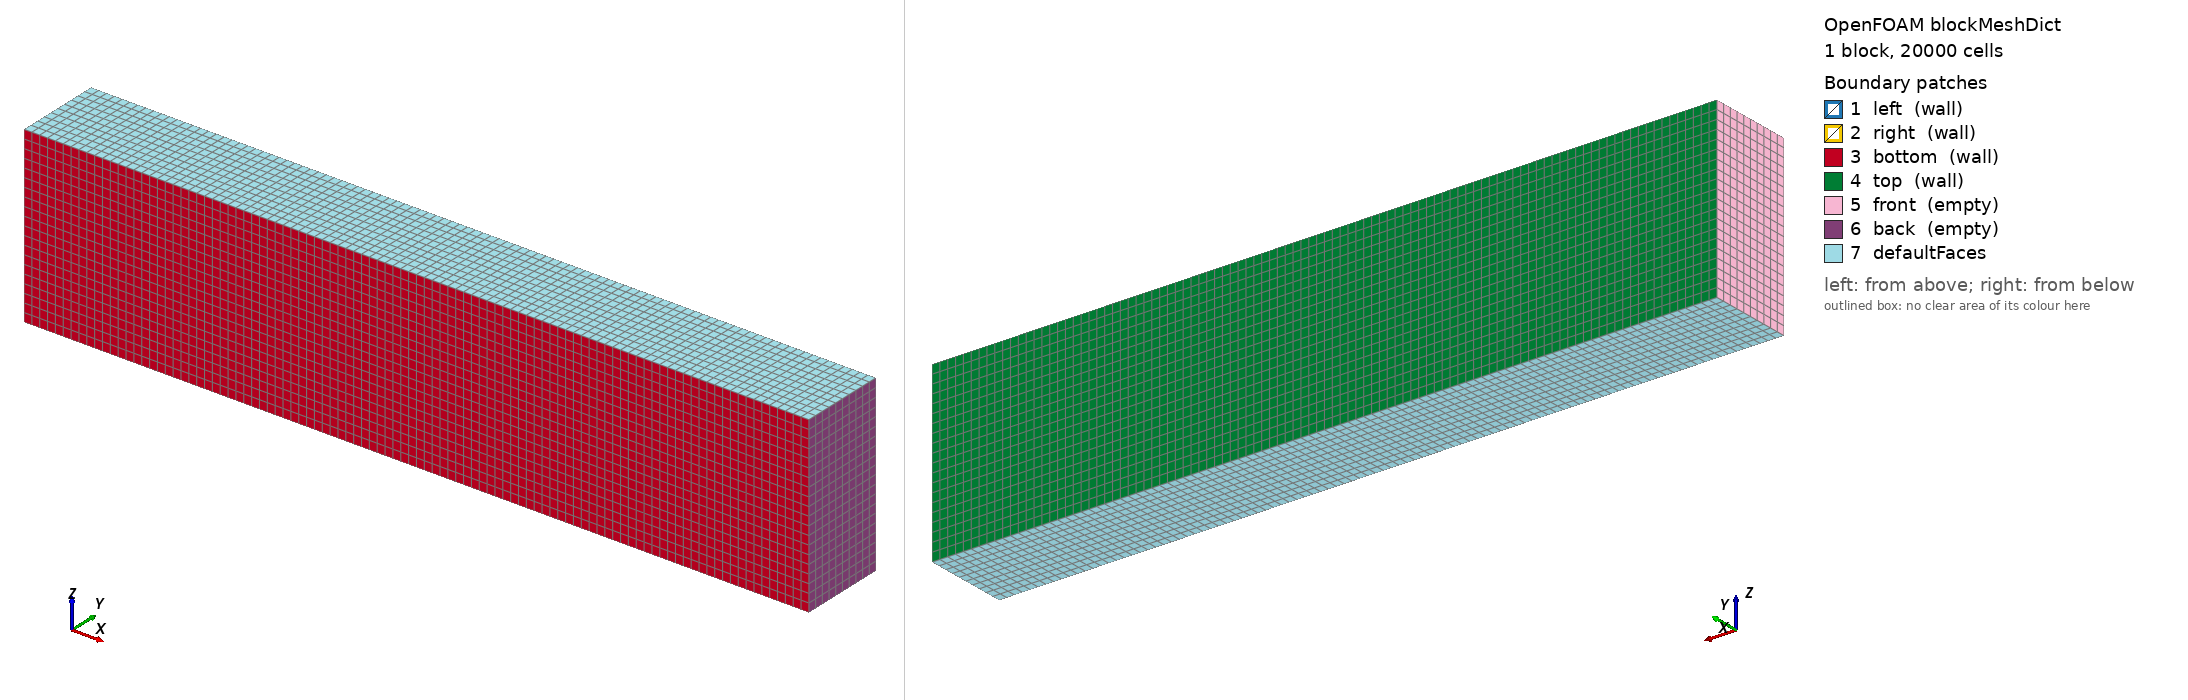

OpenFOAM case: the mesh blockMesh builds from blockMeshDict, 1 block(s), 20000 cells. Boundary patches (legend numbers): 1 left (wall), 2 right (wall), 3 bottom (wall), 4 top (wall), 5 front (empty), 6 back (empty), 7 defaultFaces. Left view from above one corner, right view from below the opposite corner. Boundary conditions: 0 field file(s) under 0/; 0 of 7 drawn patches have an entry in a shipped field file.

=== system/blockMeshDict ===
FoamFile
{
    version     2.0;
    format      ascii;
    class       dictionary;
    object      blockMeshDict;
}

// * * * * * * * * * * * * * * * * * * * * * * * * * * * * * * * * * * * * * //

scale   1;

vertices
(
    (0 0 0)
    (9 0 0)
    (9 1 0)
    (0 1 0)
    (0 0 2)
    (9 0 2)
    (9 1 2)
    (0 1 2)
);

blocks
(
    hex (0 1 2 3 4 5 6 7) (100 10 20) simpleGrading (1 1 1)
);

edges
(
);

boundary
(
    left
    {
        type wall;
        faces
        (
            (0 4 7 3)
        );
    }
    right
    {
        type wall;
        faces
        (
            (1 5 6 2)
        );
    }
    bottom
    {
        type wall;
        faces
        (
            (0 1 5 4)
        );
    }
    top
    {
        type wall;
        faces
        (
            (3 7 6 2)
        );
    }
    front
    {
        type empty;
        faces
        (
            (0 3 7 4)
        );
    }
    back
    {
        type empty;
        faces
        (
            (1 2 6 5)
        );
    }
);

mergePatchPairs
(
);

=== system/controlDict ===
FoamFile
{
    version     2.0;
    format      ascii;
    class       dictionary;
    object      controlDict;
}

// * * * * * * * * * * * * * * * * * * * * * * * * * * * * * * * * * * * * * //

application     buoyantFoam;

startFrom       startTime;

startTime       0;

stopAt          endTime;

endTime         1000;

deltaT          1;

writeControl    timeStep;

writeInterval   50;

purgeWrite      0;

writeFormat     ascii;

writePrecision  10;

writeCompression off;

timeFormat      general;

timePrecision   6;

runTimeModifiable true;

functions
{
}

// * * * * * * * * * * * * * * * * * * * * * * * * * * * * * * * * * * * * * //
